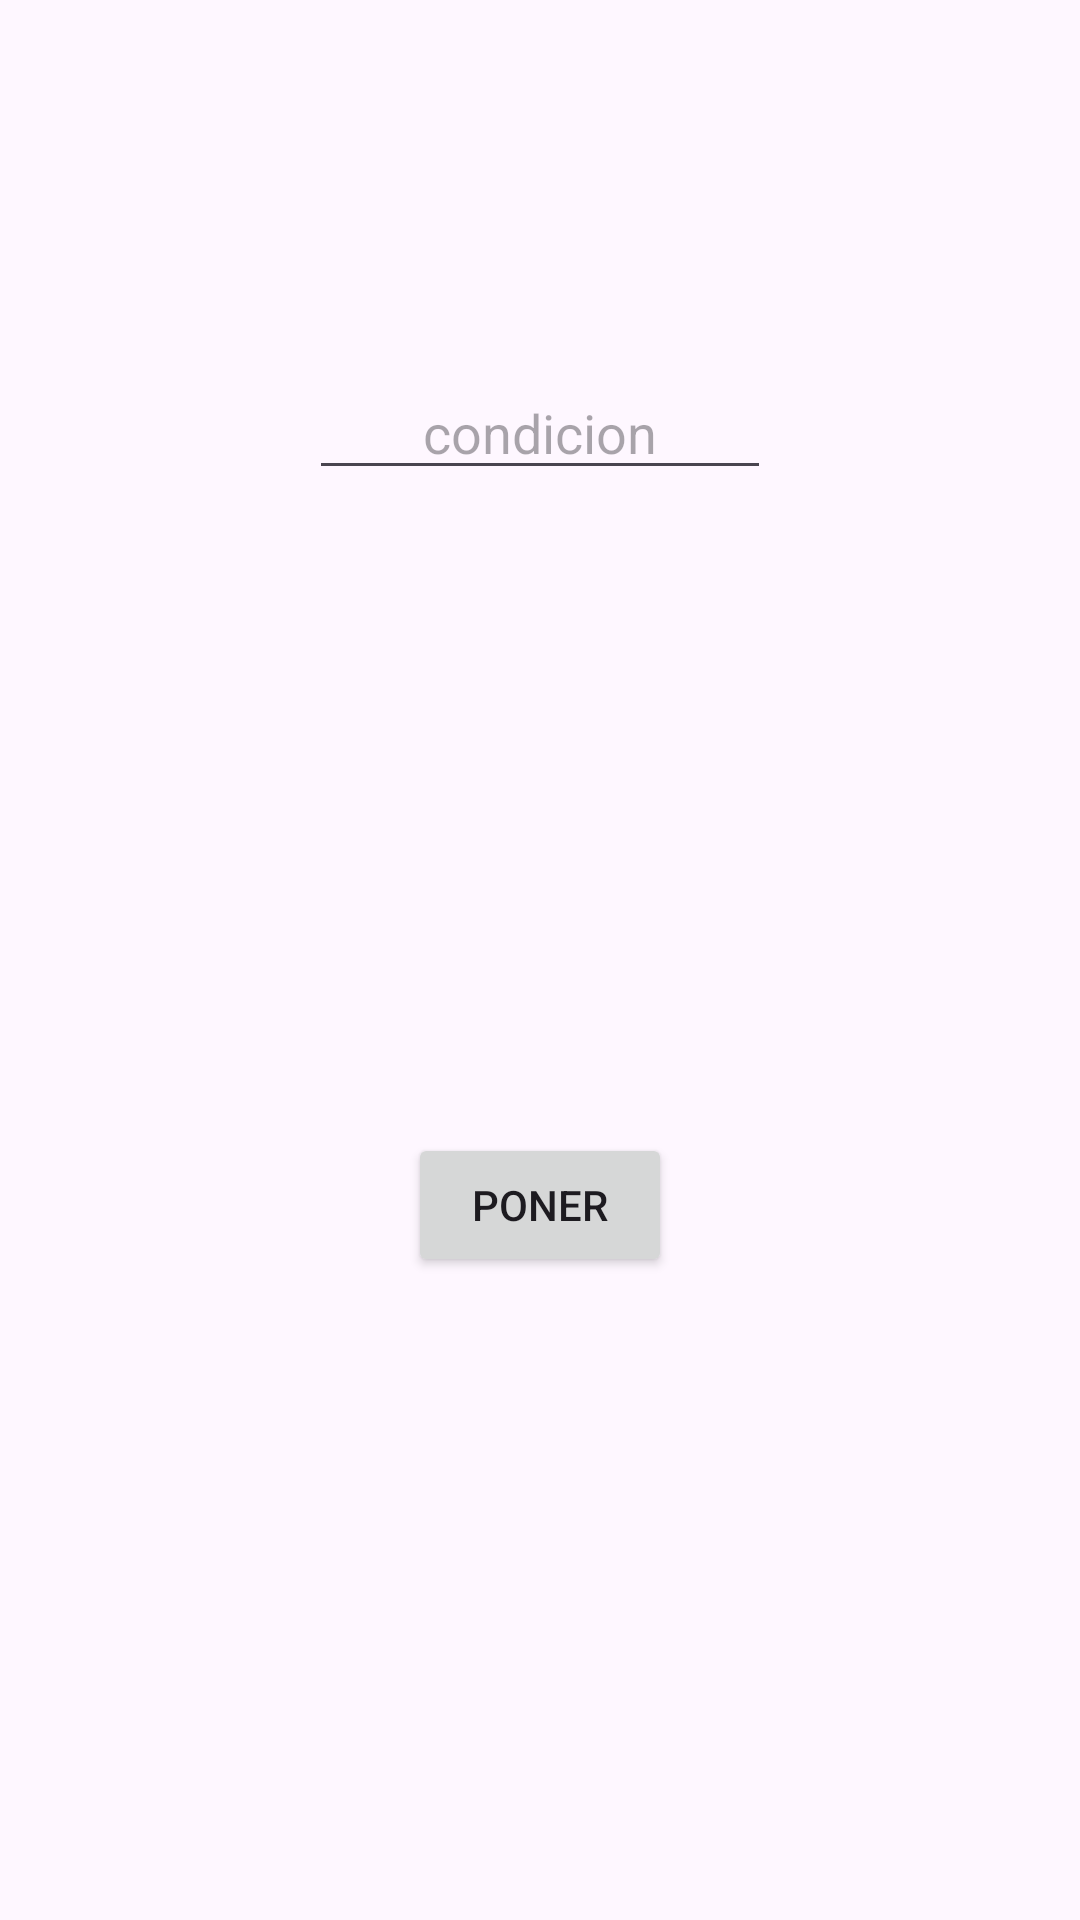

Produce the Android XML layout that renders to this screen, including the resource entries it uses.
<!-- AndroidManifest.xml: application theme Theme.AndroidWear -->
<!-- res/layout/activity_second_pantalla.xml -->
<?xml version="1.0" encoding="utf-8"?>
<androidx.constraintlayout.widget.ConstraintLayout xmlns:android="http://schemas.android.com/apk/res/android"
    xmlns:app="http://schemas.android.com/apk/res-auto"
    xmlns:tools="http://schemas.android.com/tools"
    android:layout_width="match_parent"
    android:layout_height="match_parent"
    tools:context=".SecondPantallaActivity">

    <EditText
        android:id="@+id/txt_2"
        android:layout_width="154dp"
        android:layout_height="36dp"
        android:ems="10"
        android:hint="@string/txt_2"
        android:inputType="text"
        android:textAlignment="center"
        app:layout_constraintBottom_toBottomOf="parent"
        app:layout_constraintEnd_toEndOf="parent"
        app:layout_constraintStart_toStartOf="parent"
        app:layout_constraintTop_toTopOf="parent"
        app:layout_constraintVertical_bias="0.211" />

    <Button
        android:id="@+id/button2"
        android:layout_width="wrap_content"
        android:layout_height="wrap_content"
        android:text="@string/button2"
        app:layout_constraintBottom_toBottomOf="parent"
        app:layout_constraintEnd_toEndOf="parent"
        app:layout_constraintStart_toStartOf="parent"
        app:layout_constraintTop_toBottomOf="@+id/txt_2" />
</androidx.constraintlayout.widget.ConstraintLayout>
<!-- resources referenced by this layout -->
<resources>
  <string name="button2">poner</string>
  <string name="txt_2">condicion</string>
  <style name="Theme.AndroidWear" parent="Base.Theme.AndroidWear" />
  <style name="Base.Theme.AndroidWear" parent="Theme.Material3.DayNight.NoActionBar">
          
          
      </style>
</resources>
